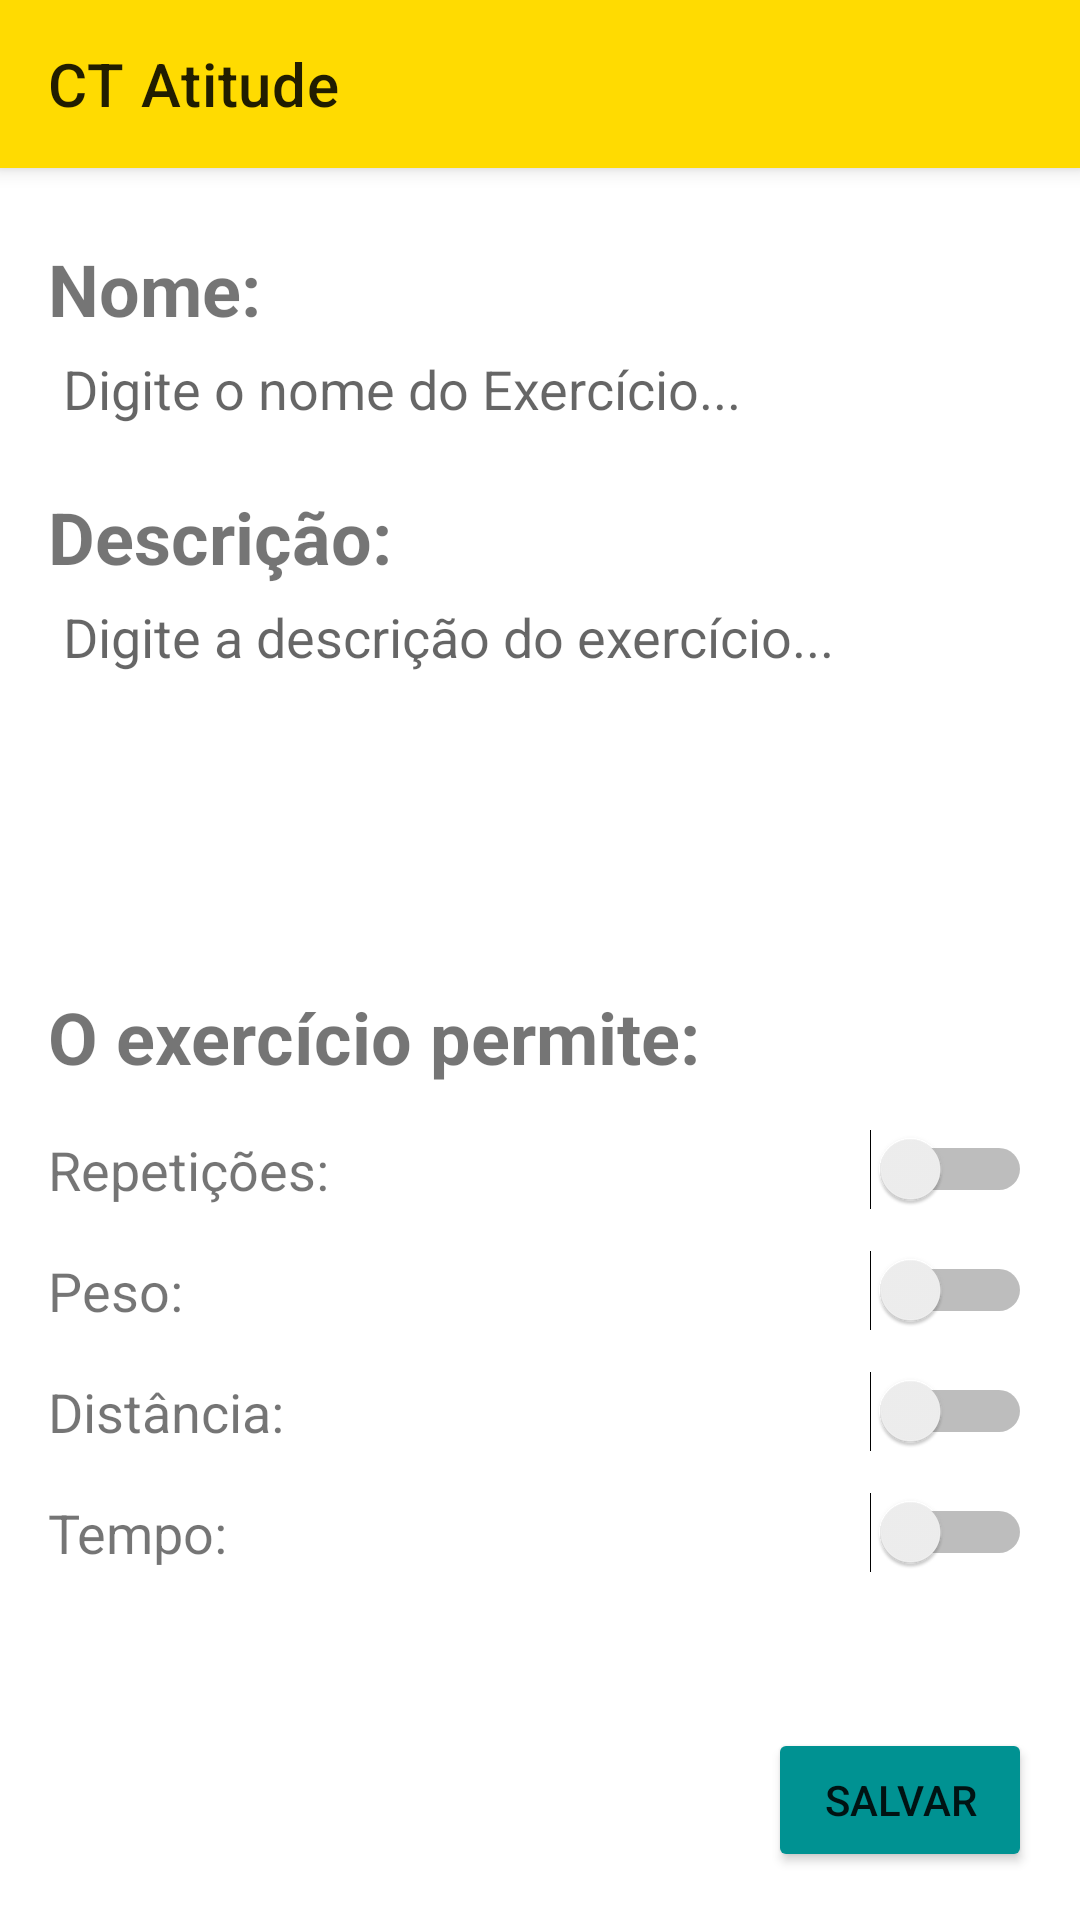

Android layout source for this screen:
<!-- AndroidManifest.xml: application theme Theme.CTAtitude -->
<!-- res/layout/activity_exercicios_cadastro.xml -->
<?xml version="1.0" encoding="utf-8"?>
<RelativeLayout xmlns:android="http://schemas.android.com/apk/res/android"
    xmlns:app="http://schemas.android.com/apk/res-auto"
    xmlns:tools="http://schemas.android.com/tools"
    android:layout_width="match_parent"
    android:layout_height="match_parent"
    tools:context=".view.MainActivity">


    <include
        android:id="@+id/toolbar"
        layout="@layout/toolbar" />

    <RelativeLayout
        android:layout_width="match_parent"
        android:layout_height="match_parent">

        <TextView
            android:id="@+id/textNomeExercicio"
            android:layout_width="wrap_content"
            android:layout_height="wrap_content"
            android:text="@string/nome"
            android:layout_marginTop="80dp"
            android:textSize="24sp"
            android:layout_marginLeft="16dp"
            android:layout_marginStart="16dp"
            android:textStyle="bold"/>
        <EditText
            android:inputType="text"
            android:id="@+id/editTextNomeExercicio"
            android:layout_width="match_parent"
            android:layout_height="wrap_content"
            android:hint="@string/nome_exercicio_hint"
            android:layout_marginLeft="16dp"
            android:layout_marginRight="16dp"
            android:layout_below="@id/textNomeExercicio"
            android:maxLength="100"
            android:gravity="top|left"
            tools:ignore="RtlHardcoded"
            android:background="@drawable/edittext_bg"
            android:padding="5dp"
            />

        <TextView
            android:id="@+id/textDescricaoExercicio"
            android:layout_width="wrap_content"
            android:layout_height="wrap_content"
            android:text="@string/descricao"
            android:layout_below="@id/editTextNomeExercicio"
            android:textSize="24sp"
            android:layout_marginLeft="16dp"
            android:layout_marginTop="16dp"
            android:layout_marginStart="16dp"
            android:textStyle="bold"/>
        <EditText
            android:id="@+id/editTextDescricao"
            android:inputType="textMultiLine"
            android:layout_width="match_parent"
            android:layout_height="wrap_content"
            android:hint="@string/descricao_exercicio_hint"
            android:layout_marginLeft="16dp"
            android:layout_marginRight="16dp"
            android:layout_below="@id/textDescricaoExercicio"
            android:maxLength="500"
            android:lines="10"
            android:minLines="5"
            android:gravity="top|left"
            android:maxLines="15"
            android:scrollHorizontally="false"
            android:scrollbars="vertical"
            tools:ignore="RtlHardcoded"
            android:background="@drawable/edittext_bg"
            android:padding="5dp" />
        <TextView
            android:id="@+id/textMovimento"
            android:layout_width="wrap_content"
            android:layout_height="wrap_content"
            android:text="@string/movimento"
            android:layout_below="@id/editTextDescricao"
            android:textSize="24sp"
            android:layout_marginLeft="16dp"
            android:layout_marginTop="16dp"
            android:layout_marginStart="16dp"
            android:textStyle="bold"/>
        <TextView
            android:id="@+id/textRepeticoes"
            android:layout_width="wrap_content"
            android:layout_height="wrap_content"
            android:text="@string/repeticoes_exercicio"
            android:layout_below="@id/textMovimento"
            android:textSize="18sp"
            android:layout_marginLeft="16dp"
            android:layout_marginTop="16dp"
            android:layout_marginStart="16dp" />
        <Switch
            android:id="@+id/switchRepeticoes"
            android:layout_width="match_parent"
            android:layout_height="wrap_content"
            android:layout_toRightOf="@id/textRepeticoes"
            android:layout_below="@id/editTextDescricao"
            android:layout_alignBaseline="@id/textRepeticoes"
            android:layout_marginRight="16dp"
            android:textSize="18sp"
            tools:ignore="UseSwitchCompatOrMaterialXml"
            android:layout_toEndOf="@id/textRepeticoes"
            android:layout_marginEnd="16dp" />

        <TextView
            android:id="@+id/textPeso"
            android:layout_width="wrap_content"
            android:layout_height="wrap_content"
            android:text="@string/peso_exercicio"
            android:layout_below="@id/textRepeticoes"
            android:textSize="18sp"
            android:layout_marginLeft="16dp"
            android:layout_marginTop="16dp"
            android:layout_marginStart="16dp" />
        <Switch
            android:id="@+id/switchPeso"
            android:layout_width="match_parent"
            android:layout_height="wrap_content"
            android:layout_toRightOf="@id/textPeso"
            android:layout_below="@id/switchRepeticoes"
            android:layout_alignBaseline="@id/textPeso"
            android:layout_marginRight="16dp"
            android:textSize="18sp"
            tools:ignore="UseSwitchCompatOrMaterialXml"
            android:layout_toEndOf="@id/textPeso"
            android:layout_marginEnd="16dp" />

        <TextView
            android:id="@+id/textDistancia"
            android:layout_width="wrap_content"
            android:layout_height="wrap_content"
            android:text="@string/distancia_exercicio"
            android:layout_below="@id/textPeso"
            android:textSize="18sp"
            android:layout_marginLeft="16dp"
            android:layout_marginTop="16dp"
            android:layout_marginStart="16dp" />
        <Switch
            android:id="@+id/switchDistancia"
            android:layout_width="match_parent"
            android:layout_height="wrap_content"
            android:layout_toRightOf="@id/textDistancia"
            android:layout_below="@id/editTextDescricao"
            android:layout_alignBaseline="@id/textDistancia"
            android:layout_marginRight="16dp"
            android:textSize="18sp"
            tools:ignore="UseSwitchCompatOrMaterialXml"
            android:layout_marginEnd="16dp"
            android:layout_toEndOf="@id/textDistancia" />
        <TextView
            android:id="@+id/textTempo"
            android:layout_width="wrap_content"
            android:layout_height="wrap_content"
            android:text="@string/tempo_exercicios"
            android:layout_below="@id/textDistancia"
            android:textSize="18sp"
            android:layout_marginLeft="16dp"
            android:layout_marginTop="16dp"
            android:layout_marginStart="16dp" />
        <Switch
            android:id="@+id/switchTempo"
            android:layout_width="match_parent"
            android:layout_height="wrap_content"
            android:layout_toRightOf="@id/textTempo"
            android:layout_below="@id/switchDistancia"
            android:layout_alignBaseline="@id/textTempo"
            android:layout_marginRight="16dp"
            android:textSize="18sp"
            tools:ignore="UseSwitchCompatOrMaterialXml"
            android:layout_toEndOf="@id/textTempo"
            android:layout_marginEnd="16dp" />

        <Button
            android:id="@+id/buttonSalvar"
            android:layout_width="wrap_content"
            android:layout_height="wrap_content"
            android:text="@string/salvar"
            android:backgroundTint="@color/green_ct"
            android:layout_marginTop="42dp"
            android:layout_marginRight="16dp"
            android:layout_alignParentRight="true"
            android:layout_marginEnd="16dp"
            android:layout_marginBottom="16dp"
            android:layout_alignParentBottom="true"
            android:layout_alignParentEnd="true" />
    </RelativeLayout>

</RelativeLayout>
<!-- res/layout/toolbar.xml (included above) -->
<?xml version="1.0" encoding="utf-8"?>
<androidx.appcompat.widget.Toolbar xmlns:android="http://schemas.android.com/apk/res/android"
    xmlns:app="http://schemas.android.com/apk/res-auto"
    xmlns:tools="http://schemas.android.com/tools"
    android:layout_width="match_parent"
    android:layout_height="wrap_content"
    android:background="@color/yellow_ct"
    android:elevation="4dp"
    app:title="@string/ct_atitude"
    android:theme="@style/ThemeOverlay.AppCompat.DayNight.ActionBar"
    >

</androidx.appcompat.widget.Toolbar>
<!-- resources referenced by this layout -->
<resources>
  <color name="green_ct">#009292</color>
  <color name="yellow_ct">#FFDB01</color>
  <string name="ct_atitude">CT Atitude</string>
  <string name="descricao">Descrição:</string>
  <string name="descricao_exercicio_hint">Digite a descrição do exercício...</string>
  <string name="distancia_exercicio">Distância:</string>
  <string name="movimento">O exercício permite:</string>
  <string name="nome">Nome:</string>
  <string name="nome_exercicio_hint">Digite o nome do Exercício...</string>
  <string name="peso_exercicio">Peso:</string>
  <string name="repeticoes_exercicio">Repetições:</string>
  <string name="salvar">Salvar</string>
  <string name="tempo_exercicios">Tempo:</string>
  <style name="Theme.CTAtitude" parent="Theme.MaterialComponents.DayNight.NoActionBar">
          
          <item name="colorPrimary">@color/green_ct</item>
          <item name="colorPrimaryVariant">@color/green_ct</item>
          <item name="colorOnPrimary">@color/white</item>
          
          <item name="colorSecondary">@color/teal_200</item>
          <item name="colorSecondaryVariant">@color/teal_700</item>
          <item name="colorOnSecondary">@color/black</item>
          
          <item name="android:statusBarColor" tools:targetApi="l">?attr/colorPrimaryVariant</item>
           
  
      </style>
  <color name="white">#FFFFFFFF</color>
  <color name="teal_200">#FF03DAC5</color>
  <color name="teal_700">#FF018786</color>
  <color name="black">#FF000000</color>
</resources>
